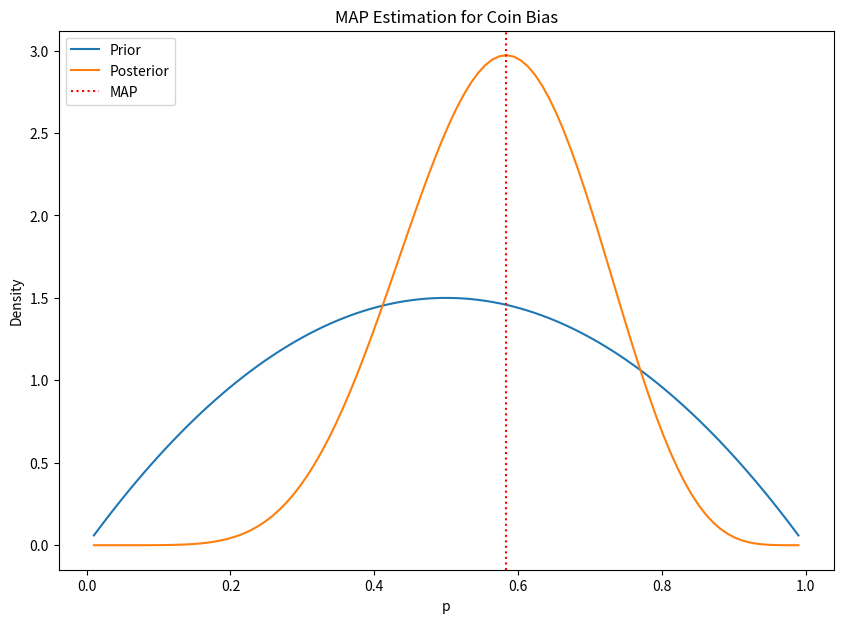

This figure's Python source: (Note: this script raises an exception after producing the figure.)
import numpy as np
import matplotlib.pyplot as plt
from scipy.stats import beta
import numpy as np
import matplotlib.pyplot as plt
from scipy.stats import norm

def MAP():

    # Generate some sample data
    np.random.seed(123)
    sample_data = np.random.normal(loc=5, scale=2, size=100)

    # Define the prior distribution parameters
    prior_mean = 0
    prior_std = 5

    # Calculate the posterior distribution parameters
    posterior_mean = (prior_std**2 * np.mean(sample_data) + np.var(sample_data) * prior_mean) / (np.var(sample_data) + prior_std**2)
    posterior_std = np.sqrt((np.var(sample_data) * prior_std**2) / (np.var(sample_data) + prior_std**2))

    # Plot the sample data histogram
    plt.hist(sample_data, bins=20, density=True, alpha=0.5, label='Sample Data')

    # Plot the prior distribution
    x = np.linspace(-10, 20, 100)
    prior_distribution = norm.pdf(x, prior_mean, prior_std)
    plt.plot(x, prior_distribution, 'r-', label='Prior Distribution')

    # Plot the posterior distribution
    posterior_distribution = norm.pdf(x, posterior_mean, posterior_std)
    plt.plot(x, posterior_distribution, 'g-', label='Posterior Distribution')

    plt.xlabel('Value')
    plt.ylabel('Probability Density')
    plt.title('Maximum a Posteriori Estimation')
    plt.legend()
    plt.savefig("plots/MAP.jpg", dpi=400)

def map_coin():
    # Define the parameters
    h = 6     # Number of heads
    t = 4     # Number of tails
    α = 2     # Parameter alpha for the beta distribution
    β = 2     # Parameter beta for the beta distribution

    # Define the range of p values
    p = np.linspace(0.01, 0.99, 100)

    # Calculate the prior and posterior
    prior = beta.pdf(p, α, β)
    posterior = beta.pdf(p, h + α, t + β)

    # Calculate MAP
    p_MAP = (h + α - 1) / (h + t + α + β - 2)

    # Plot the distributions
    plt.figure(figsize=(10, 7))
    plt.plot(p, prior, label='Prior')
    plt.plot(p, posterior, label='Posterior')
    plt.axvline(p_MAP, color='red', linestyle='dotted', label='MAP')
    plt.legend(loc='upper left')
    plt.xlabel('p')
    plt.ylabel('Density')
    plt.title('MAP Estimation for Coin Bias')
    plt.savefig("plots/MAP_coin.jpg", dpi=400)

def MLE():
    import numpy as np
    from scipy.stats import norm
    import matplotlib.pyplot as plt

    # Randomly generate a data sample
    np.random.seed(0)
    sample_data = np.random.normal(loc=5.0, scale=2.0, size=1000)

    # Calculate the MLE estimates
    mu_mle = np.mean(sample_data)
    sigma_mle = np.std(sample_data)

    # Generate points for plotting
    x = np.linspace(np.min(sample_data), np.max(sample_data), 1000)
    y = norm.pdf(x, loc=mu_mle, scale=sigma_mle)

    # Plot the sample data and fitted Gaussian
    plt.figure(figsize=(10, 6))
    plt.hist(sample_data, bins=100, density=True, alpha=0.6, color='g')
    plt.plot(x, y, 'r', alpha=0.6, label=f'Fit results: mu = {mu_mle:.2f},  sigma = {sigma_mle:.2f}')
    plt.xlabel('Data values')
    plt.ylabel('Density')
    plt.title('Maximum Likelihood Estimation (MLE) of Gaussian parameters')
    plt.legend(loc='upper right')
    # plt.show()
    plt.savefig("plots/MLE.jpg", dpi=400)

map_coin()
